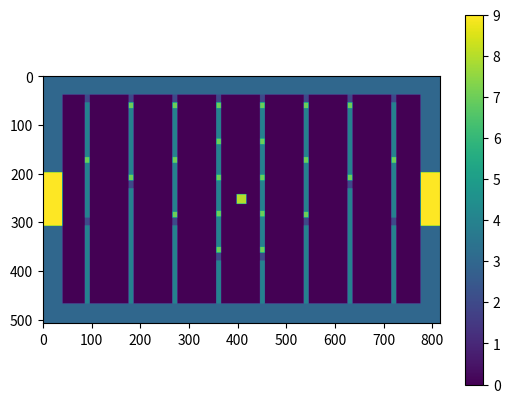

Write the Python code that produced this figure.
import numpy as np
import matplotlib.pyplot as plt

class Table:

    def __init__(self):
        self.wall = 40
        self.length = int(46 * 16 + 2*self.wall)
        self.width = int(26.75 * 16 + 2*self.wall)
        self.goal = int(6.875 * 16)
        self.polegap = int(5 * 16)
        self.oneManGap = int(2.875 * 16 + self.wall)
        self.pieceWidth = int(0.75 * 16)
        self.pieceDepth = int(0.5 * 16)
        self.ballDiameter = int(1.25 * 16)
        self.poleWidth = int(0.625 * 16)
        self.stopper = int(1*16)
        self.fiveManGap = int(3.875 * 16)
        self.threeManGap = int(6.25 * 16)
        self.twoManGap = int(8.5 * 16)
        self.oneManStopperGap = int(7 * 16)
        self.fiveMen = [
            [self.stopper + self.wall, self.stopper + self.wall + self.pieceWidth],
            [self.stopper + self.wall + self.pieceWidth + self.fiveManGap, self.stopper + self.wall + 2 * self.pieceWidth + self.fiveManGap],
            [self.stopper + self.wall + 2 * (self.pieceWidth + self.fiveManGap), self.stopper + self.wall + self.pieceWidth + 2 * (self.fiveManGap + self.pieceWidth)],
            [self.stopper + self.wall + 3 * (self.pieceWidth + self.fiveManGap), self.stopper + self.wall + self.pieceWidth + 3 * (self.fiveManGap + self.pieceWidth)],
            [self.stopper + self.wall + 4 * (self.pieceWidth + self.fiveManGap), self.stopper + self.wall + self.pieceWidth + 4 * (self.fiveManGap + self.pieceWidth)],
        ]
        self.threeMen = [
            [self.stopper + self.wall, self.stopper + self.wall + self.pieceWidth],
            [self.stopper + self.wall + self.pieceWidth + self.threeManGap, self.stopper + self.wall + 2 * self.pieceWidth + self.threeManGap],
            [self.stopper + self.wall + 2 * (self.pieceWidth + self.threeManGap), self.stopper + self.wall + self.pieceWidth + 2 * (self.threeManGap + self.pieceWidth)]
        ]
        self.twoMen = [
            [self.stopper + self.wall, self.stopper + self.wall + self.pieceWidth],
            [self.stopper + self.wall + self.pieceWidth + self.twoManGap, self.stopper + self.wall + 2 * self.pieceWidth + self.twoManGap]
        ]
        self.oneMan = [
            int(self.stopper + self.wall + self.oneManStopperGap),
            int(self.stopper + self.wall + self.oneManStopperGap + self.pieceWidth)
        ]


    ##### Matrix Definitions
        
        #Goal = 9
        #Player = 7
        #Ball = 8
        #Wall = 3
        #pole = 4
        #blocker = 2

    def buildTable(self):

        table = np.zeros((int(self.width), int(self.length)))

        ###Add walls and Goals to either side

        backWallLength = ((self.width - self.goal) / 2)

        goalRange = (int(backWallLength), int(backWallLength + self.goal))

        for i in range(0, int(goalRange[0])):
            table[i, 0:40] = 3
            table[i, -40:] = 3


        for i in range(int(goalRange[0]), int(goalRange[1])):
            table[i, 0:40] = 9
            table[i, -40:] = 9

        for i in range(int(goalRange[1]), int(self.width)):
            table[i, 0:40] = 3
            table[i, -40:] = 3

        ###Add Poles and players
            
        poleRanges = [
            [self.oneManGap, self.oneManGap + self.poleWidth],
            [self.oneManGap + self.poleWidth + self.polegap, self.oneManGap + self.poleWidth + self.polegap + self.poleWidth],
            [self.oneManGap + 2 * (self.poleWidth + self.polegap), self.oneManGap + self.poleWidth + 2 * (self.polegap + self.poleWidth)],
            [self.oneManGap + 3 * (self.poleWidth + self.polegap), self.oneManGap + self.poleWidth + 3 * (self.polegap + self.poleWidth)],
            [self.oneManGap + 4 * (self.poleWidth + self.polegap), self.oneManGap + self.poleWidth + 4 * (self.polegap + self.poleWidth)],
            [self.oneManGap + 5 * (self.poleWidth + self.polegap), self.oneManGap + self.poleWidth + 5 * (self.polegap + self.poleWidth)],
            [self.oneManGap + 6 * (self.poleWidth + self.polegap), self.oneManGap + self.poleWidth + 6 * (self.polegap + self.poleWidth)],
            [self.oneManGap + 7 * (self.poleWidth + self.polegap), self.oneManGap + self.poleWidth + 7 * (self.polegap + self.poleWidth)],           
        ]
        
        print(poleRanges)
        
        for i in range(int(poleRanges[0][0]), int(poleRanges[0][1])):

            table[:, i] = 4

        for i in range(int(poleRanges[1][0]), int(poleRanges[1][1])):

            table[:, i] = 4

        for i in range(int(poleRanges[2][0]), int(poleRanges[2][1])):

            table[:, i] = 4

        for i in range(int(poleRanges[3][0]), int(poleRanges[3][1])):

            table[:, i] = 4

        for i in range(int(poleRanges[4][0]), int(poleRanges[4][1])):

            table[:, i] = 4

        for i in range(int(poleRanges[5][0]), int(poleRanges[5][1])):

            table[:, i] = 4

        for i in range(int(poleRanges[6][0]), int(poleRanges[6][1])):

            table[:, i] = 4

        for i in range(int(poleRanges[7][0]), int(poleRanges[7][1])):

            table[:, i] = 4

        ###Add side Walls
            
        for i in range(0, self.length):
            table[0:40, i] = 3
            table[-40:, i] = 3  

        ###Add five men
            
        for i in range(self.wall, self.wall + self.stopper):
            table[i, poleRanges[3][0]:poleRanges[3][1]] = 2
            table[i, poleRanges[4][0]:poleRanges[4][1]] = 2
            
        for i in range(int(self.fiveMen[0][0]), int(self.fiveMen[0][1])):

            table[i, poleRanges[3][0]:poleRanges[3][1]] = 7
            table[i, poleRanges[4][0]:poleRanges[4][1]] = 7

        for i in range(int(self.fiveMen[1][0]), int(self.fiveMen[1][1])):

            table[i, poleRanges[3][0]:poleRanges[3][1]] = 7
            table[i, poleRanges[4][0]:poleRanges[4][1]] = 7

        for i in range(int(self.fiveMen[2][0]), int(self.fiveMen[2][1])):

            table[i, poleRanges[3][0]:poleRanges[3][1]] = 7
            table[i, poleRanges[4][0]:poleRanges[4][1]] = 7

        for i in range(int(self.fiveMen[3][0]), int(self.fiveMen[3][1])):

            table[i, poleRanges[3][0]:poleRanges[3][1]] = 7
            table[i, poleRanges[4][0]:poleRanges[4][1]] = 7

        for i in range(int(self.fiveMen[4][0]), int(self.fiveMen[4][1])):

            table[i, poleRanges[3][0]:poleRanges[3][1]] = 7
            table[i, poleRanges[4][0]:poleRanges[4][1]] = 7

        for i in range(int(self.fiveMen[4][1]), int(self.fiveMen[4][1]) + self.stopper):
            table[i, poleRanges[3][0]:poleRanges[3][1]] = 2
            table[i, poleRanges[4][0]:poleRanges[4][1]] = 2

        #Add three men
            
        for i in range(self.wall, self.wall + self.stopper):
            table[i, poleRanges[2][0]:poleRanges[2][1]] = 2
            table[i, poleRanges[5][0]:poleRanges[5][1]] = 2
            
        for i in range(int(self.threeMen[0][0]), int(self.threeMen[0][1])):

            table[i, poleRanges[2][0]:poleRanges[2][1]] = 7
            table[i, poleRanges[5][0]:poleRanges[5][1]] = 7

        for i in range(int(self.threeMen[1][0]), int(self.threeMen[1][1])):

            table[i, poleRanges[2][0]:poleRanges[2][1]] = 7
            table[i, poleRanges[5][0]:poleRanges[5][1]] = 7

        for i in range(int(self.threeMen[2][0]), int(self.threeMen[2][1])):

            table[i, poleRanges[2][0]:poleRanges[2][1]] = 7
            table[i, poleRanges[5][0]:poleRanges[5][1]] = 7
        
        for i in range(int(self.threeMen[2][1]), int(self.threeMen[2][1]) + self.stopper):
            table[i, poleRanges[2][0]:poleRanges[2][1]] = 2
            table[i, poleRanges[5][0]:poleRanges[5][1]] = 2

        #Add two men
            
        for i in range(self.wall, self.wall + self.stopper):
            table[i, poleRanges[1][0]:poleRanges[1][1]] = 2
            table[i, poleRanges[6][0]:poleRanges[6][1]] = 2
            
        for i in range(int(self.twoMen[0][0]), int(self.twoMen[0][1])):

            table[i, poleRanges[1][0]:poleRanges[1][1]] = 7
            table[i, poleRanges[6][0]:poleRanges[6][1]] = 7

        for i in range(int(self.twoMen[1][0]), int(self.twoMen[1][1])):

            table[i, poleRanges[1][0]:poleRanges[1][1]] = 7
            table[i, poleRanges[6][0]:poleRanges[6][1]] = 7
        
        for i in range(int(self.twoMen[1][1]), int(self.twoMen[1][1]) + self.stopper):
            table[i, poleRanges[1][0]:poleRanges[1][1]] = 2
            table[i, poleRanges[6][0]:poleRanges[6][1]] = 2

        #add one men
            
        for i in range(self.wall, self.wall + self.stopper):
            table[i, poleRanges[0][0]:poleRanges[0][1]] = 2
            table[i, poleRanges[7][0]:poleRanges[7][1]] = 2
            
        for i in range(int(self.oneMan[0]), int(self.oneMan[1])):

            table[i, poleRanges[0][0]:poleRanges[0][1]] = 7
            table[i, poleRanges[7][0]:poleRanges[7][1]] = 7
        
        for i in range(int(self.oneMan[1] + self.oneManStopperGap), int(self.oneMan[1] + self.oneManStopperGap + self.stopper)):
            table[i, poleRanges[0][0]:poleRanges[0][1]] = 2
            table[i, poleRanges[7][0]:poleRanges[7][1]] = 2
        
        #add Ball

        ballPositionY = ((self.width - self.ballDiameter) / 2)
        ballPositionX = ((self.length - self.ballDiameter) / 2)

        ballY = (int(ballPositionY), int(ballPositionY + self.ballDiameter))
        ballX = (int(ballPositionX), int(ballPositionX + self.ballDiameter))

        for i in range(ballY[0], ballY[1]):

            table[i, ballX[0]:ballX[1]] = 8

        return table

table = Table()

build = table.buildTable()

plt.imshow(build, cmap='viridis')
plt.colorbar()
plt.show()


